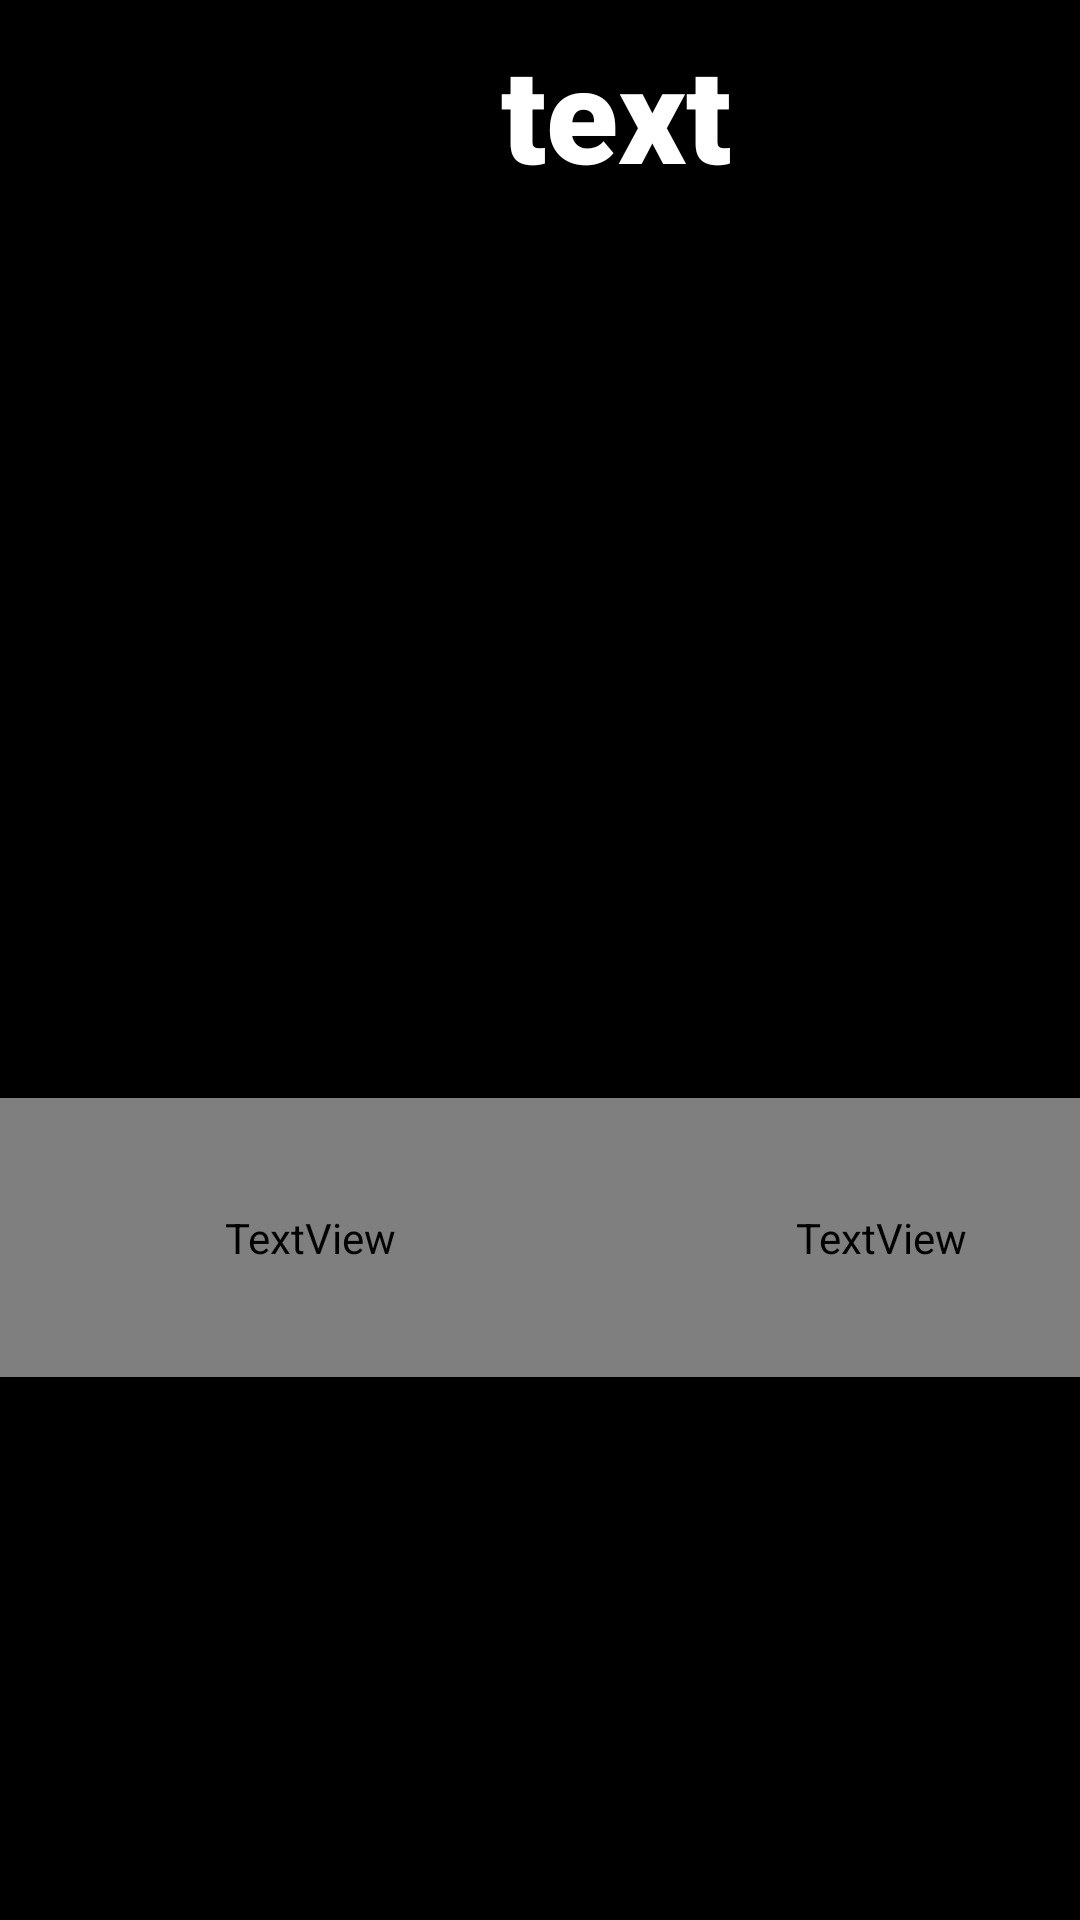

Write the Android layout XML for this screen, with the resource values it uses.
<!-- AndroidManifest.xml: application theme Theme.PetAPI -->
<!-- res/layout/pet_item.xml -->
<?xml version="1.0" encoding="utf-8"?>
<androidx.constraintlayout.widget.ConstraintLayout xmlns:android="http://schemas.android.com/apk/res/android"
xmlns:app="http://schemas.android.com/apk/res-auto"
xmlns:tools="http://schemas.android.com/tools"
android:layout_width="match_parent"
android:layout_height="match_parent"
    android:background="@color/black"
tools:context=".MainActivity">

    <ImageView
        android:id="@+id/pet_image"
        android:layout_width="match_parent"
        android:layout_height="250dp"
        android:layout_marginTop="8dp"
        app:layout_constraintTop_toBottomOf="@id/pokemon_name"
        tools:layout_editor_absoluteX="0dp" />

    <TextView
        android:id="@+id/pokemon_name"
        android:layout_width="411dp"
        android:layout_height="92dp"
        android:layout_marginTop="8dp"
        android:fontFamily="sans-serif-black"
        android:textStyle="bold"
        android:text="text"
        android:textColor="@color/white"
        android:textAlignment="center"
        android:textSize="44sp"
        app:layout_constraintBottom_toTopOf="@id/pet_image"
        app:layout_constraintEnd_toEndOf="parent"
        app:layout_constraintHorizontal_bias="0.0"
        app:layout_constraintStart_toStartOf="parent"
        app:layout_constraintTop_toTopOf="parent"
        app:layout_constraintVertical_bias="0.0" />

    <TextView
        android:id="@+id/pokemon_height"
        android:layout_width="207dp"
        android:layout_height="93dp"
        android:layout_marginTop="8dp"
        android:layout_marginEnd="204dp"
        android:fontFamily="@font/carrois_gothic"
        android:textColor="@color/white"
        android:text="text"
        android:textAlignment="center"
        android:textSize="32sp"
        app:layout_constraintBottom_toBottomOf="parent"
        app:layout_constraintEnd_toEndOf="parent"
        app:layout_constraintHorizontal_bias="0.0"
        app:layout_constraintStart_toStartOf="parent"
        app:layout_constraintTop_toBottomOf="@id/pet_image"
        app:layout_constraintVertical_bias="0.0" />

    <TextView
        android:id="@+id/pokemon_weight"
        android:layout_width="207dp"
        android:layout_height="93dp"
        android:layout_marginTop="8dp"
        android:layout_marginEnd="8dp"
        android:text="text"
        android:textColor="@color/white"
        android:textAlignment="center"
        android:textSize="32sp"
        app:layout_constraintBottom_toBottomOf="parent"
        android:fontFamily="@font/carrois_gothic"
        app:layout_constraintEnd_toEndOf="parent"
        app:layout_constraintHorizontal_bias="0.272"
        app:layout_constraintStart_toEndOf="@id/pokemon_height"
        app:layout_constraintTop_toBottomOf="@id/pet_image"
        app:layout_constraintVertical_bias="0.0" />


</androidx.constraintlayout.widget.ConstraintLayout>
<!-- resources referenced by this layout -->
<resources>
  <style name="Theme.PetAPI" parent="Base.Theme.PetAPI" />
  <style name="Base.Theme.PetAPI" parent="Theme.Material3.DayNight.NoActionBar">
          
          
      </style>
  <!-- not gathered from this repository: default colours our renderer supplied (Android Studio template values) -->
  <color name="black">#FF000000</color>
  <color name="white">#FFFFFFFF</color>
</resources>
